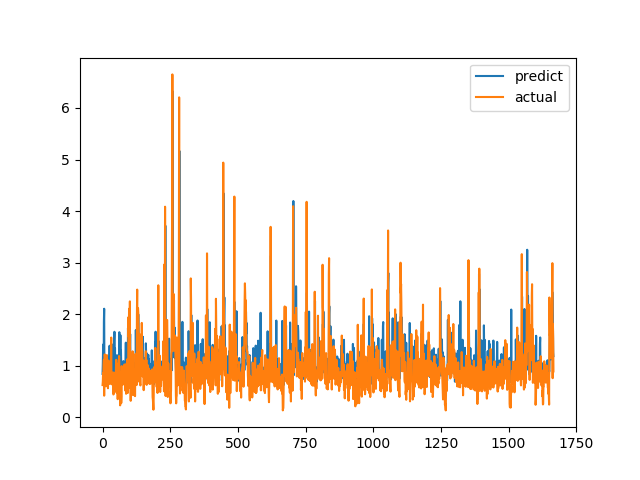

Source data for this figure (header and first rows):
predict, actual
0.8408, 0.6238
1.037, 0.6915
1.329, 0.8558
1.414, 0.7094
0.7253, 1.015
1.851, 1.116
2.105, 0.4183
0.7468, 1.002
0.832, 1.219
0.9395, 1.143
0.9286, 0.6528
0.8153, 0.6747
0.8258, 0.601
0.6972, 0.6695
0.8267, 0.6538
1.005, 0.7814
0.7832, 1.206
1.175, 0.8469
0.8294, 0.8286
1.087, 0.6482
1.044, 0.5624
0.7724, 0.7183
0.7935, 1.1
0.8828, 0.9542
0.8476, 0.729
1.127, 0.6694
1.387, 0.8631
1.083, 0.6465
0.9176, 0.8223
0.8211, 0.9236
1.093, 0.8301
0.8264, 1.067
0.8987, 1.546
1.062, 0.6827
0.8231, 0.6386
0.8966, 0.6464
0.8093, 0.6881
0.7873, 0.7274
0.788, 0.65
1.414, 0.8694
0.8233, 0.4409
0.8874, 0.4519
0.7145, 0.7575
1.472, 0.4952
1.658, 0.6851
0.6752, 0.7244
1.341, 0.8654
0.8145, 0.74
0.7915, 0.8071
0.7936, 0.8204
1.068, 1.114
0.7995, 1.109
1.201, 0.4751
0.9918, 1.039
0.9958, 0.9458
1.092, 0.7878
0.8304, 0.3505
0.7279, 0.9368
1.204, 0.9868
0.8489, 0.647
... 1,607 more rows
